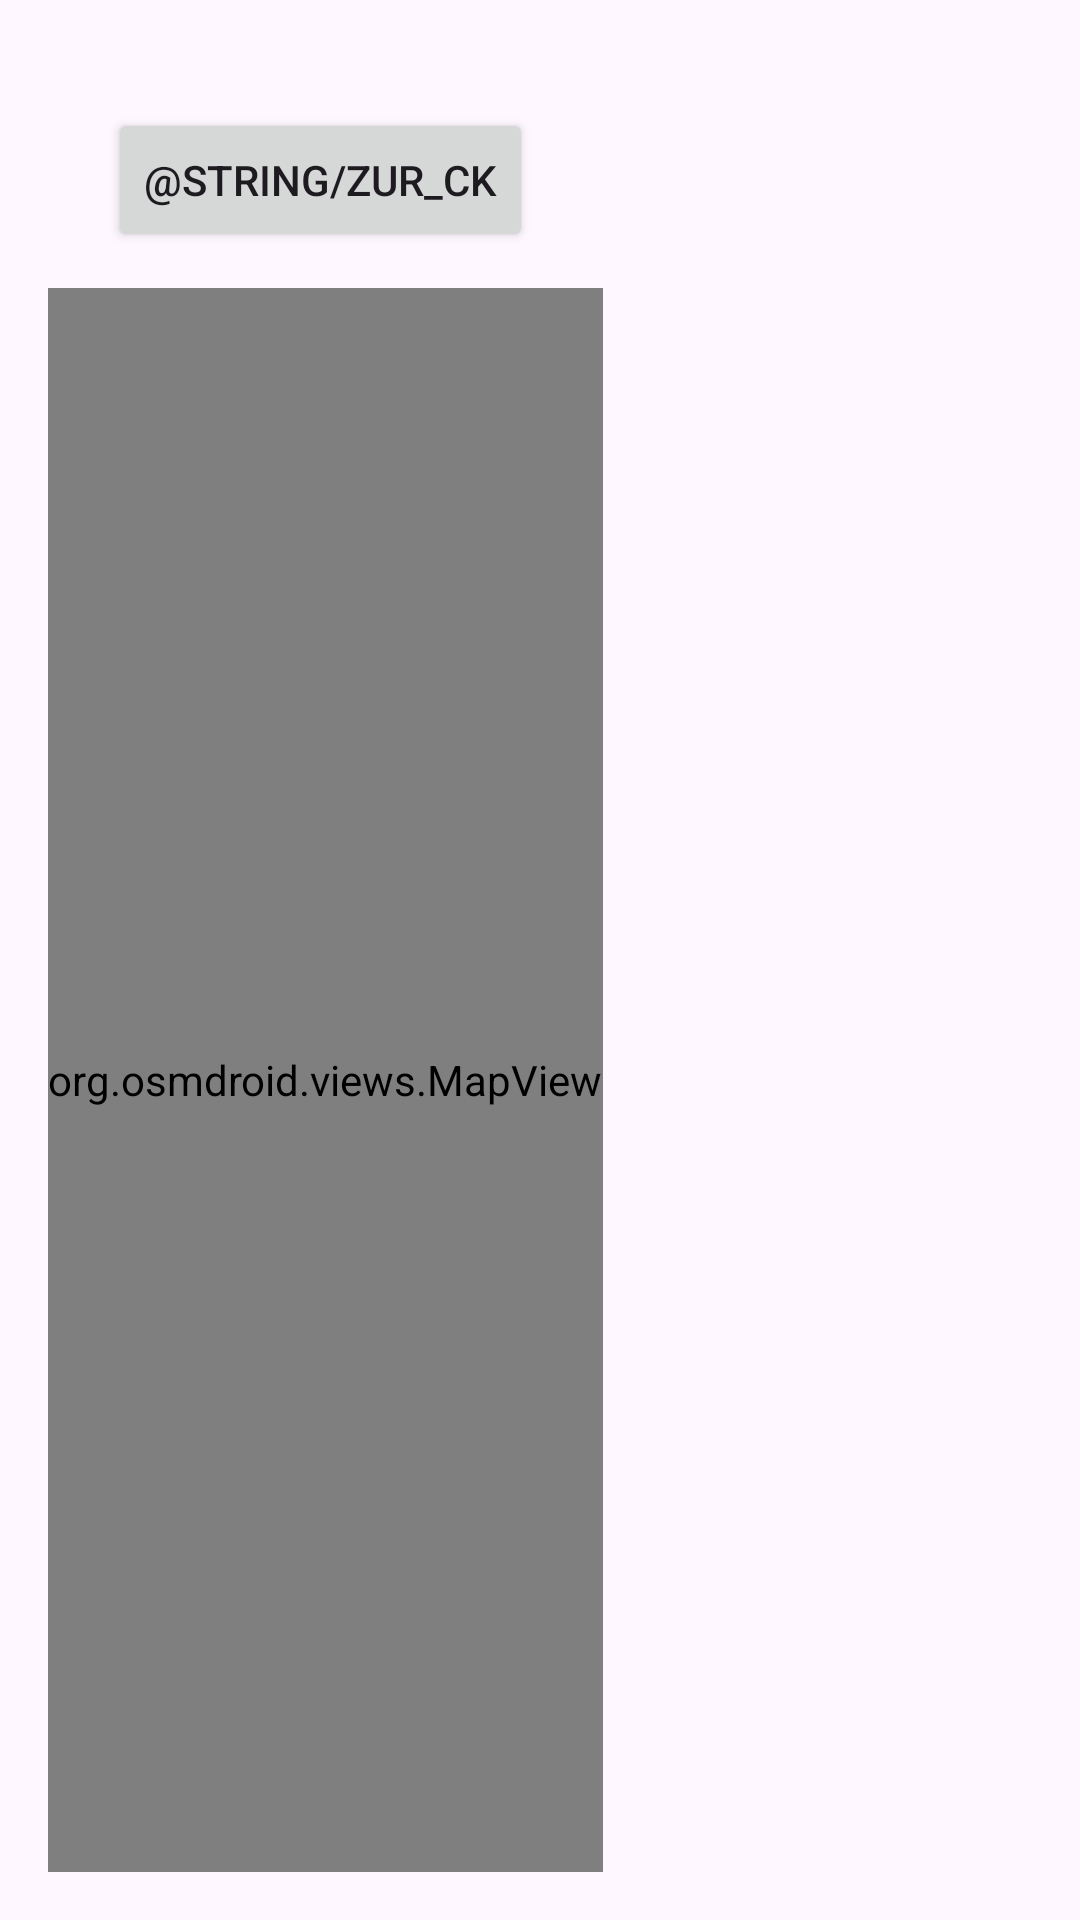

Produce the Android XML layout that renders to this screen, including the resource entries it uses.
<!-- AndroidManifest.xml: application theme Theme.Vogel -->
<!-- res/layout/fragment_map.xml -->
<?xml version="1.0" encoding="utf-8"?>
<RelativeLayout xmlns:android="http://schemas.android.com/apk/res/android"
    xmlns:tools="http://schemas.android.com/tools"
    android:layout_width="match_parent"
    android:layout_height="match_parent"
    tools:context=".MapFragment"
    android:padding="16dp">

    

    <Button
        android:id="@+id/backButton"
        android:layout_width="wrap_content"
        android:layout_height="wrap_content"
        android:text="@string/zur_ck"
        android:layout_alignParentTop="true"
        android:layout_alignParentStart="true"
        android:layout_marginTop="20dp"
        android:layout_marginStart="20dp"/>

    <org.osmdroid.views.MapView
        android:id="@+id/mapView"
        android:layout_width="wrap_content"
        android:layout_height="640dp"
        android:layout_below="@id/backButton"
        android:layout_marginTop="12dp" />

</RelativeLayout>
<!-- resources referenced by this layout -->
<resources>
  <style name="Theme.Vogel" parent="Base.Theme.Vogel" />
  <style name="Base.Theme.Vogel" parent="Theme.Material3.DayNight.NoActionBar">
          
          
      </style>
</resources>
